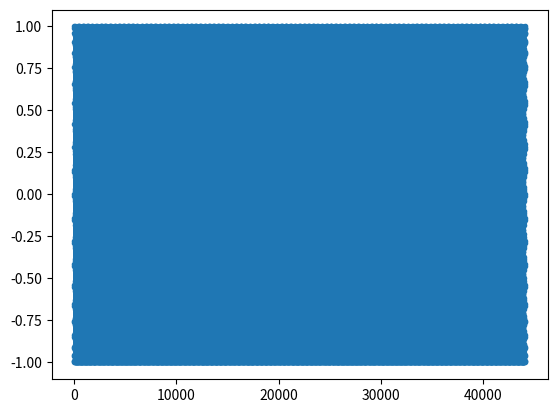

This figure's Python source:
import matplotlib.pyplot as plt
import numpy as np
from scipy.io.wavfile import write


Nz=0       #kitöltőnullák
sr=130      #samprate
fs=44100    
f=1000      #modFrq
rep=10      #repeat


def inc(v, R):
    w=np.zeros(len(v)*R)
    print(len(v)*R)
    for i in range(len(v)):
        for j in range(R):
            #print(i*R+j)
            #w[i*R+j]=v[i]
            w[i*R+j]=v[i]
    return(w)

def repeat(v,a):
    w=np.zeros(len(v)*a)
    for i in range(a):
        w[(i*len(v)):((i+1)*len(v))]=np.array(v)
    return(w)

def upmix(v,f,fs):
    P=np.arange(len(v))*f/fs*2*np.pi
    mix=np.exp(1j*P)
    w=v*mix
    return(w)

def dec(v,a):
    w=v[::a]
    return(w)

def resa(v,fs,b):
    w=dec(inc(v,fs),b)
    return(w)




code=[1,1,1,1,1,0,0,1,1,0,1,0,1]
code1=np.array(code)*2-1
code11=np.concatenate([code1,np.zeros(Nz)])
code2=repeat(code11,rep)
code21=np.concatenate([np.zeros(Nz),code2])
code3=resa(code21,fs,sr)
code4=upmix(code3,f,fs)
plt.plot(code4,'.-')
plt.show()

scaled = np.int16(code4 * 32767)
write('out.wav', fs, scaled)